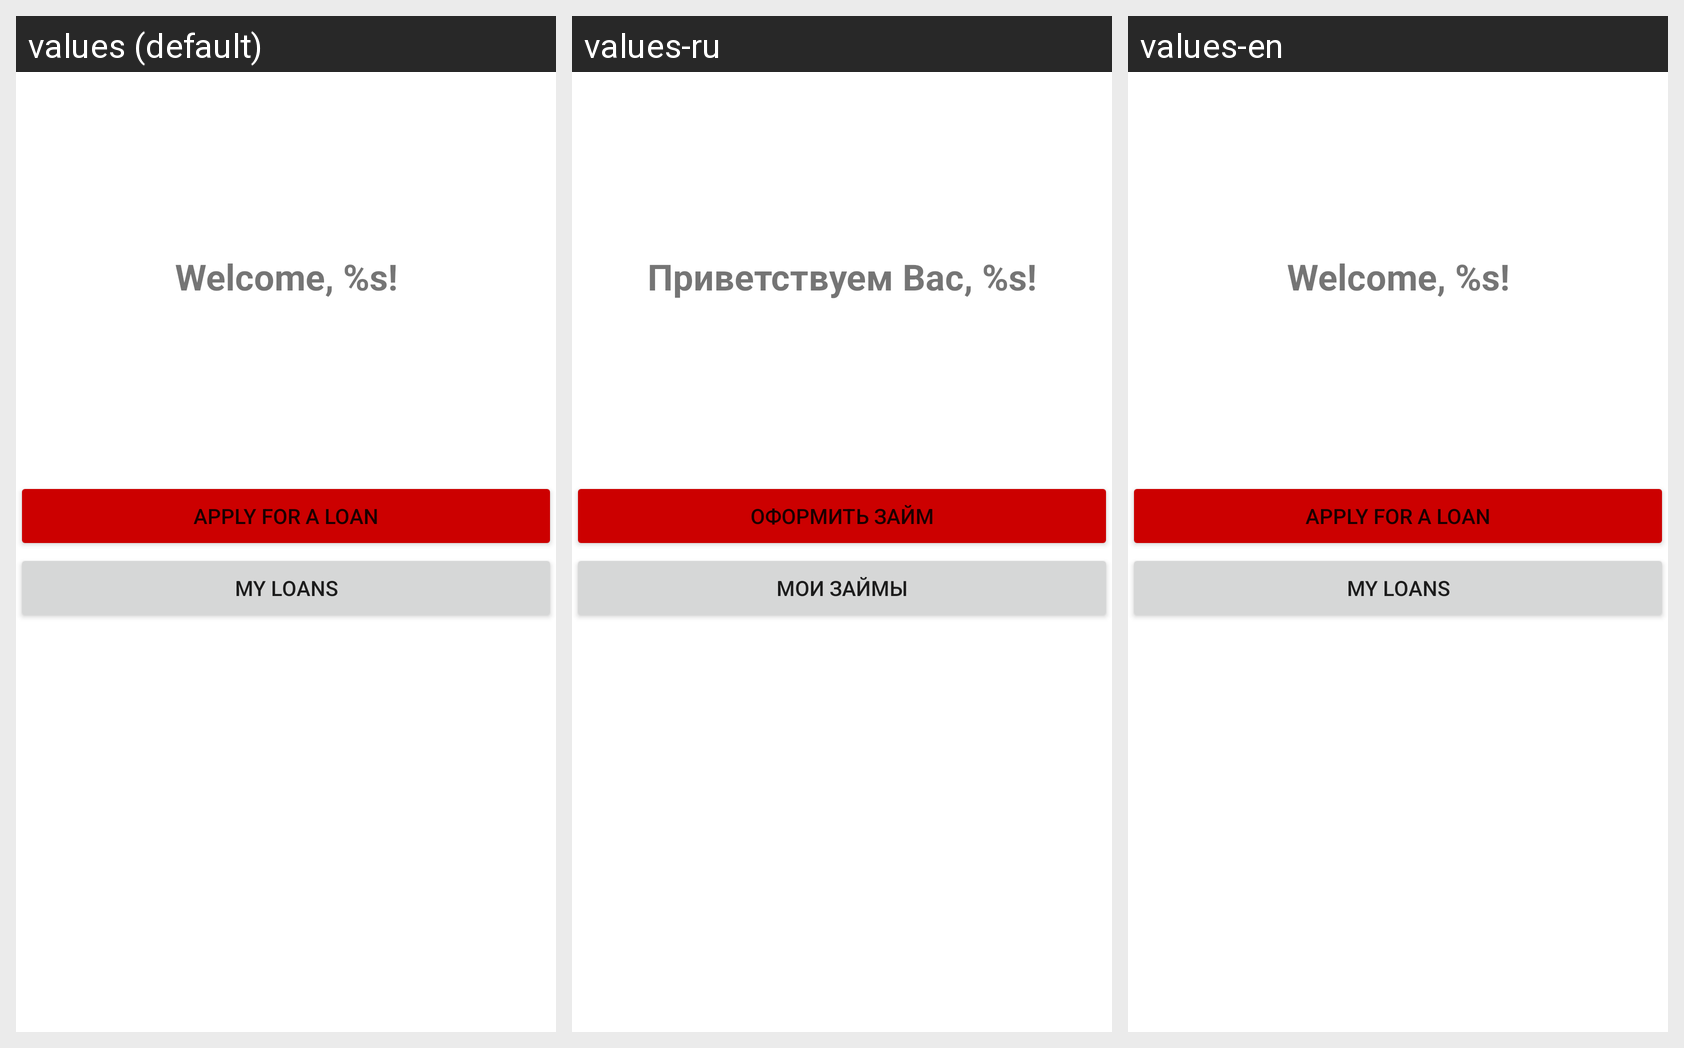

Locale-by-locale string values for the Android screen shown in this grid:
Android screen res/layout/fragment_main.xml rendered under 3 locales, left to right: values (default), values-ru, values-en. Device: Nexus 5 (rendered at 1080×1920; each locale shown at half size, 540×960, under a caption strip naming it); theme Theme.ErmolaevSHIFTApp.
Strings drawn on this screen, with the default value and each locale's value (text and hints the layout hard-codes, and strings that could not be matched under every locale, appear in the picture but are not listed):

welcome_text_view
  values: Welcome, %s!
  values-ru: Приветствуем Вас, %s!
  values-en: Welcome, %s!

button_create_loan
  values: Apply for a loan
  values-ru: Оформить займ
  values-en: Apply for a loan

button_my_loans
  values: My loans
  values-ru: Мои займы
  values-en: My loans
